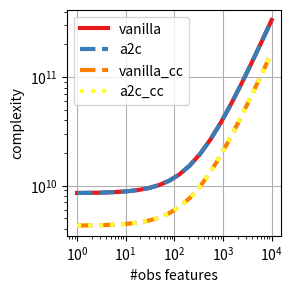
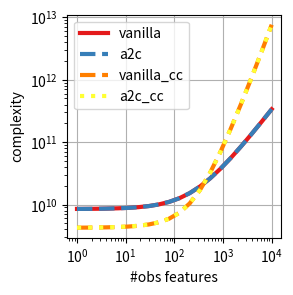

The script that saved these images, in order:
from __future__ import annotations

import argparse
from dataclasses import dataclass
from pathlib import Path

import matplotlib
import matplotlib.pyplot as plt
import numpy as np
import pandas as pd


# ---------- MLP parameter counting (simple FC with biases) ----------
def mlp_param_count(input_dim: int, hidden: int, layers: int, output_dim: int) -> int:
    if layers < 1:
        return input_dim * output_dim + output_dim
    params = input_dim * hidden + hidden
    for _ in range(layers - 1):
        params += hidden * hidden + hidden
    params += hidden * output_dim + output_dim
    return params


# ---------- Configs for scaling study ----------
@dataclass
class NObsCfg:
    B: int = 64_000
    act_dim: int = 1
    actor_hidden: int = 256
    actor_layers: int = 2
    critic_hidden: int = 256
    critic_layers: int = 2
    ppo_epochs: int = 4
    trpo_K: int = 10
    trpo_L: int = 10


# ---------- Costs vs n_obs (up to proportional constants) ----------
def cost_vanilla_ac_vs_nobs(n_obs: int, cfg: NObsCfg) -> float:
    d_pi = mlp_param_count(n_obs, cfg.actor_hidden, cfg.actor_layers, cfg.act_dim)
    d_V = mlp_param_count(n_obs, cfg.critic_hidden, cfg.critic_layers, 1)
    return cfg.B * (d_pi + d_V)


def cost_a2c_vs_nobs(n_obs: int, cfg: NObsCfg) -> float:
    # same update cost model as vanilla AC
    return cost_vanilla_ac_vs_nobs(n_obs, cfg)


def cost_ppo_vs_nobs(n_obs: int, cfg: NObsCfg) -> float:
    d_pi = mlp_param_count(n_obs, cfg.actor_hidden, cfg.actor_layers, cfg.act_dim)
    d_V = mlp_param_count(n_obs, cfg.critic_hidden, cfg.critic_layers, 1)
    return cfg.ppo_epochs * cfg.B * (d_pi + d_V)


def cost_trpo_vs_nobs(n_obs: int, cfg: NObsCfg) -> float:
    d_pi = mlp_param_count(n_obs, cfg.actor_hidden, cfg.actor_layers, cfg.act_dim)
    d_V = mlp_param_count(n_obs, cfg.critic_hidden, cfg.critic_layers, 1)
    return cfg.B * d_V + (cfg.trpo_K + cfg.trpo_L) * d_pi


def cost_causal_ac_vs_nobs_inference(n_obs: int, cfg: NObsCfg) -> float:
    # vanilla_ac_cc / a2c_cc share same causal critic compute
    d_pi = mlp_param_count(n_obs, cfg.actor_hidden, cfg.actor_layers, cfg.act_dim)
    m = n_obs + cfg.act_dim
    inference = cfg.B * m
    return cfg.B * d_pi + inference


def cost_causal_ac_vs_nobs_refit(n_obs: int, cfg: NObsCfg) -> float:
    # include reward-node refit: O(B*m^2 + m^3)
    d_pi = mlp_param_count(n_obs, cfg.actor_hidden, cfg.actor_layers, cfg.act_dim)
    m = n_obs + cfg.act_dim
    inference = cfg.B * m
    refit = cfg.B * (m**2) + (m**3)
    return cfg.B * d_pi + inference + refit


# ---------- Plotting & CSV ----------
def plot_all(
    n_obs_vals,
    series: dict[str, np.ndarray],
    title: str,
    out_image: Path,
    deoverlap_eps: float = 0.0,
):
    """
    Plot all series together. If deoverlap_eps > 0, apply tiny plotting-only
    multiplicative offsets to visually separate identical curves (values in CSV remain exact).
    """
    colors = matplotlib.colormaps["Set1"]

    styles = {
        "vanilla": dict(
            linestyle="-", marker=None, linewidth=3.0, color=colors(0)
        ),  # red
        "a2c": dict(
            linestyle="--", marker=None, linewidth=3.0, color=colors(1)
        ),  # blue
        "ppo": dict(
            linestyle=":", marker=None, linewidth=3.0, color=colors(2)
        ),  # green
        "trpo": dict(
            linestyle="-",
            marker=None,
            linewidth=3.0,
            color=colors(3),
        ),  # purple
        "vanilla_cc": dict(
            linestyle="--", marker=None, linewidth=3.0, color=colors(4)
        ),  # orange
        "a2c_cc": dict(
            linestyle=":", marker=None, linewidth=3.0, color=colors(5)
        ),  # yellow
    }

    # Apply plotting-only epsilon to separate perfectly overlapping curves
    eps_map = {
        "vanilla": 0.0,
        "a2c": deoverlap_eps,  # tiny upward nudge
        "ppo": 0.0,
        "trpo": 0.0,
        "vanilla_cc": 2.0 * deoverlap_eps,  # tiny upward nudge
        "a2c_cc": 3.0 * deoverlap_eps,  # tiny upward nudge
    }

    plt.figure(dpi=500, figsize=(3, 3))
    for name, ys in series.items():
        ys_plot = ys * (1.0 + eps_map.get(name, 0.0))  # plotting-only adjustment
        st = styles.get(name, {})
        plt.plot(n_obs_vals, ys_plot, label=name, **st)

    plt.xscale("log")
    plt.yscale("log")
    plt.xlabel("#obs features")
    plt.ylabel("complexity")
    # plt.title(title)
    plt.legend(loc="upper left")
    plt.tight_layout()
    plt.grid(True)
    plt.savefig(out_image)
    plt.close()


def to_csv(n_obs_vals, series: dict[str, np.ndarray], out_csv: Path):
    df = pd.DataFrame({"n_obs": n_obs_vals.astype(int)})
    for name, ys in series.items():
        df[name] = ys
    df.to_csv(out_csv, index=False)


# ---------- CLI ----------
def parse_args():
    ap = argparse.ArgumentParser(
        description="Per-update cost vs n_obs for all variants."
    )
    ap.add_argument("--outdir", type=str, default="computational_complexities")
    ap.add_argument("--B", type=int, default=64000)
    ap.add_argument("--act-dim", type=int, default=2, choices=[1, 2])
    ap.add_argument("--actor-hidden", type=int, default=256)
    ap.add_argument("--actor-layers", type=int, default=2)
    ap.add_argument("--critic-hidden", type=int, default=256)
    ap.add_argument("--critic-layers", type=int, default=2)
    ap.add_argument("--ppo-epochs", type=int, default=4)
    ap.add_argument("--trpo-K", type=int, default=10)
    ap.add_argument("--trpo-L", type=int, default=10)
    ap.add_argument("--min-nobs", type=float, default=1)
    ap.add_argument("--max-nobs", type=float, default=10000)
    ap.add_argument("--points", type=int, default=20)
    ap.add_argument("--no-refit", action="store_true", help="Skip the REFIT plot/CSV.")
    ap.add_argument(
        "--deoverlap",
        type=float,
        default=0.0,
        help="Tiny plotting-only epsilon to separate identical curves (e.g., 1e-6).",
    )
    return ap.parse_args()


def main():
    args = parse_args()
    outdir = Path(args.outdir)
    outdir.mkdir(parents=True, exist_ok=True)

    cfg = NObsCfg(
        B=args.B,
        act_dim=args.act_dim,
        actor_hidden=args.actor_hidden,
        actor_layers=args.actor_layers,
        critic_hidden=args.critic_hidden,
        critic_layers=args.critic_layers,
        ppo_epochs=args.ppo_epochs,
        trpo_K=args.trpo_K,
        trpo_L=args.trpo_L,
    )

    n_obs_vals = np.unique(
        np.round(
            np.logspace(np.log10(args.min_nobs), np.log10(args.max_nobs), args.points)
        )
    ).astype(int)

    # Inference-only series
    series_inf = {
        "vanilla": np.array(
            [cost_vanilla_ac_vs_nobs(n, cfg) for n in n_obs_vals], dtype=float
        ),
        "a2c": np.array([cost_a2c_vs_nobs(n, cfg) for n in n_obs_vals], dtype=float),
        # "ppo": np.array([cost_ppo_vs_nobs(n, cfg) for n in n_obs_vals], dtype=float),
        # "trpo": np.array([cost_trpo_vs_nobs(n, cfg) for n in n_obs_vals], dtype=float),
        "vanilla_cc": np.array(
            [cost_causal_ac_vs_nobs_inference(n, cfg) for n in n_obs_vals], dtype=float
        ),
        "a2c_cc": np.array(
            [cost_causal_ac_vs_nobs_inference(n, cfg) for n in n_obs_vals], dtype=float
        ),
    }
    plot_all(
        n_obs_vals,
        series_inf,
        title="inference only",
        out_image=outdir / "cost_vs_nobs_ALL_inference.pdf",
        deoverlap_eps=args.deoverlap,
    )
    to_csv(n_obs_vals, series_inf, outdir / "table_vs_nobs_ALL_inference.csv")

    # REFIT series (unless disabled)
    if not args.no_refit:
        series_refit = {
            "vanilla": series_inf["vanilla"],
            "a2c": series_inf["a2c"],
            # "ppo": series_inf["ppo"],
            # "trpo": series_inf["trpo"],
            "vanilla_cc": np.array(
                [cost_causal_ac_vs_nobs_refit(n, cfg) for n in n_obs_vals], dtype=float
            ),
            "a2c_cc": np.array(
                [cost_causal_ac_vs_nobs_refit(n, cfg) for n in n_obs_vals], dtype=float
            ),
        }
        plot_all(
            n_obs_vals,
            series_refit,
            title="learning + inference",
            out_image=outdir / "cost_vs_nobs_ALL_refit.pdf",
            deoverlap_eps=args.deoverlap,
        )
        to_csv(n_obs_vals, series_refit, outdir / "table_vs_nobs_ALL_refit.csv")

    print(f"[ok] wrote plots & tables to: {outdir.resolve()}")


if __name__ == "__main__":
    main()
